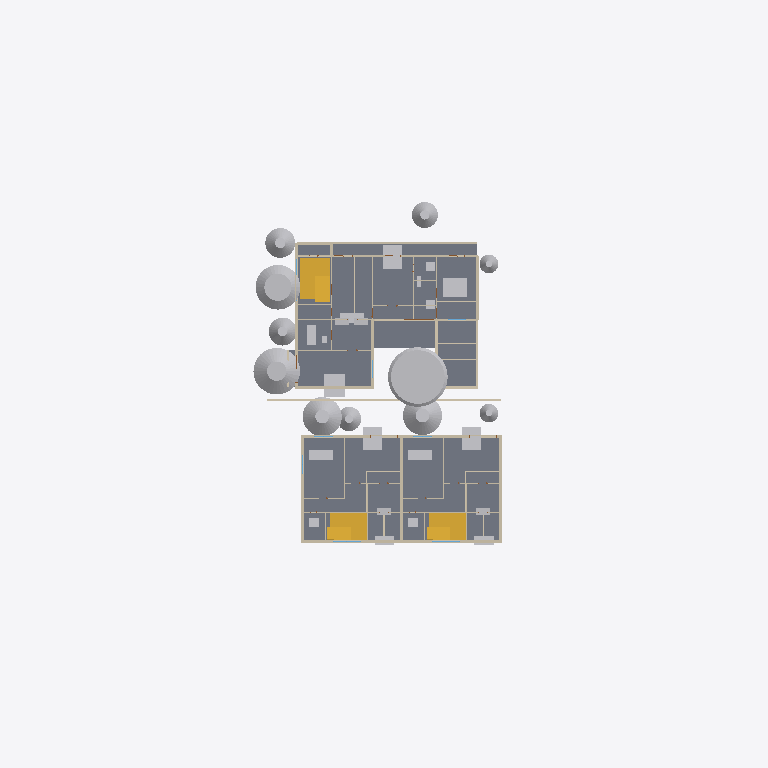
Plan cut of the same IFC building model at storey 'R+1' (level 3.30 m, cut at 4.70 m), seen from above with north up, elements coloured by IFC class: 52 walls (beige), 31 other elements (light grey), 3 slabs (grey), 3 stairs (yellow), 1 door (brown). Cut surfaces are drawn darker.
Extent 48.0 m × 61.0 m × 9.6 m (x, y, z). Storeys (4): RDC at 0.00 m; R+1 at 3.30 m; Toit-terrasse at 6.60 m; Couverture at 9.00 m. Elements (352): 135 IfcWall, 69 IfcDoor, 33 IfcColumn, 33 IfcWindow, 25 IfcFurniture, 20 IfcSanitaryTerminal, 16 IfcSlab, 12 IfcBuildingElementProxy, 6 IfcStair, 3 IfcRoof.

HEADER;
FILE_DESCRIPTION(('ViewDefinition [DesignTransferView]'),'2;1');
FILE_NAME('Lot 1728 · option C v5.ifc','2026-11-15T15:29:10',(''),(''),'BIMCraft 0.12.0','BIMCraft 0.12.0','');
FILE_SCHEMA(('IFC4'));
ENDSEC;
DATA;
#12=IFCPROJECT('3Z2EiUhFZYVyifhFv66XrS',$,'Lot 1728 · option C v5',$,$,$,'Esquisse, option C v5',(#4),#11);
#25=IFCSITE('0PRDeEGDMXYsQ3g_RSTGDh',$,'Site',$,$,#15,#24,$,.ELEMENT.,$,$,$,$,$);
#38=IFCBUILDING('0qTDZGf0CspfGvWI8inlw$',$,'Villa à patio + 2 maisons duplex',$,$,#36,$,$,.ELEMENT.,$,$,#37);
#52=IFCBUILDINGSTOREY('2qaukvq390hePnHOfLuS1q',$,'RDC',$,$,#51,$,$,.ELEMENT.,0.0);
#56=IFCBUILDINGSTOREY('006lFM7X5CVvcFLKj7lCPi',$,'R+1',$,$,#55,$,$,.ELEMENT.,3300.0);
#60=IFCBUILDINGSTOREY('148kceKvX3WeOgCWMeQZ2w',$,'Toit-terrasse',$,$,#59,$,$,.ELEMENT.,6600.0);
#64=IFCBUILDINGSTOREY('2YBM0GtiX56uLHygeweg6E',$,'Couverture',$,$,#63,$,$,.ELEMENT.,9000.0);
#2161=IFCSLAB('3nvHO4PprCPOS8mBlVN41E',$,'Dalle BA 250',$,'Dalle BA 250',#2143,#2160,'100142',.FLOOR.);
#5837=IFCSLAB('02b8z2CWz0HPKpoarQhEe2',$,'Dalle BA 250',$,'Dalle BA 250',#5825,#5836,'100325',.FLOOR.);
#5167=IFCSLAB('2_QXMDD3TBERvJzGtjIzPb',$,'Dalle BA 250',$,'Dalle BA 250',#5155,#5166,'100301',.FLOOR.);
#8316=IFCBUILDINGELEMENTPROXY('1OWK53DRbCuvvqoAMUjnBx',$,'Arbre:6400 x 6500',$,'Arbre:6400 x 6500',#8290,#8315,'100421',.NOTDEFINED.);
#8376=IFCBUILDINGELEMENTPROXY('3RMAtF13L2VO8iU0taEWZC',$,'Arbre:5000 x 5000',$,'Arbre:5000 x 5000',#8364,#8375,'100424',.NOTDEFINED.);
#8336=IFCBUILDINGELEMENTPROXY('0VHTbf1_zBSgpSB_UQAOnz',$,'Arbre:4800 x 5500',$,'Arbre:4800 x 5500',#8324,#8335,'100422',.NOTDEFINED.);
#2382=IFCSTAIR('0gnNv1em51lx2$IfmSwlSI',$,'Stair',$,$,#2381,$,'100150',.HALF_TURN_STAIR.);
#8476=IFCBUILDINGELEMENTPROXY('2H0FYjAfHEv8asEoxn0jUz',$,'Arbre:4200 x 4500',$,'Arbre:4200 x 4500',#8464,#8475,'100429',.NOTDEFINED.);
#5317=IFCSTAIR('2gHwVMnW5AHRr0iu2vIMzr',$,'Stair',$,$,#5316,$,'100306',.HALF_TURN_STAIR.);
#5987=IFCSTAIR('3FNOVvNfv7y8VEyM9QTYR7',$,'Stair',$,$,#5986,$,'100330',.HALF_TURN_STAIR.);
#8516=IFCBUILDINGELEMENTPROXY('3nM673xwf3i8TzCYLxNrXj',$,'Arbre:4200 x 4500',$,'Arbre:4200 x 4500',#8504,#8515,'100431',.NOTDEFINED.);
#8356=IFCBUILDINGELEMENTPROXY('1NXgn5eh5FX99E6XplauVF',$,'Arbre:3200 x 4300',$,'Arbre:3200 x 4300',#8344,#8355,'100423',.NOTDEFINED.);
#8396=IFCBUILDINGELEMENTPROXY('2nl8O0fmP81OJvvfTqPPKf',$,'Arbre:3000 x 4600',$,'Arbre:3000 x 4600',#8384,#8395,'100425',.NOTDEFINED.);
#8456=IFCBUILDINGELEMENTPROXY('1J_s6NqH1CygJa3jmo$7fc',$,'Arbre:2800 x 4000',$,'Arbre:2800 x 4000',#8444,#8455,'100428',.NOTDEFINED.);
#4023=IFCWALL('2piQThpPf3KRzvlGFJJkA8',$,'Mur ext. enduit 200',$,'Mur ext. enduit 200',#4005,#4022,'100238',.STANDARD.);
#7583=IFCFURNITURE('1rwQNbd5f1Gudw$Ugep5Sj',$,'Lit:1600 x 2000',$,'Lit:1600 x 2000',#7565,#7582,'100387',.NOTDEFINED.);
#7557=IFCFURNITURE('1rpu4Vyo15WgAtMh3mN9Tf',$,'Lit:1600 x 2000',$,'Lit:1600 x 2000',#7539,#7556,'100386',.NOTDEFINED.);
#7531=IFCFURNITURE('3ePnof$DbEXfzQuoddz6cu',$,'Lit:1800 x 2000',$,'Lit:1800 x 2000',#7513,#7530,'100385',.NOTDEFINED.);
#8496=IFCBUILDINGELEMENTPROXY('2OvBP$zMH4TPyJRLwRJB0q',$,'Arbre:2600 x 3500',$,'Arbre:2600 x 3500',#8484,#8495,'100430',.NOTDEFINED.);
#7886=IFCFURNITURE('34nJ4XxX5A3AkvfMCcaLS0',$,'Lit:1600 x 2000',$,'Lit:1600 x 2000',#7868,#7885,'100402',.NOTDEFINED.);
#8107=IFCFURNITURE('0mxxb2Q6P6pvmKFC1fWakY',$,'Lit:1600 x 2000',$,'Lit:1600 x 2000',#8089,#8106,'100412',.NOTDEFINED.);
#7053=IFCWALL('2GaRvy6nfBxPniSdb3LpyS',$,'Mur végétalisé 180',$,'Mur végétalisé 180',#7039,#7052,'100367',.STANDARD.);
#3989=IFCWALL('2mFtRurR53FBJ63vg2ZvF0',$,'Mur ext. enduit 200',$,'Mur ext. enduit 200',#3969,#3988,'100237',.STANDARD.);
#3078=IFCWALL('2J9C4ZTjL1EuMJNbjgIoPo',$,'Peau lames bois 140',$,'Peau lames bois 140',#3064,#3077,'100182',.STANDARD.);
#4093=IFCWALL('3GzQne3h19hgowvdm5QsXf',$,'Mur ext. enduit 200',$,'Mur ext. enduit 200',#4075,#4092,'100240',.STANDARD.);
#4465=IFCWALL('3wHUsKNUn83B7h8F9ATTSH',$,'Mur mitoyen 200',$,'Mur mitoyen 200',#4451,#4464,'100252',.STANDARD.);
#8416=IFCBUILDINGELEMENTPROXY('1thGf9M61F2w2RE8s4lIeo',$,'Arbre:2000 x 3600',$,'Arbre:2000 x 3600',#8404,#8415,'100426',.NOTDEFINED.);
#4059=IFCWALL('3zMQJbx$zDZgYGdW2yLBj2',$,'Mur ext. enduit 200',$,'Mur ext. enduit 200',#4039,#4058,'100239',.STANDARD.);
#8536=IFCBUILDINGELEMENTPROXY('3MiI4sqZ1CMRwK9N5PHngB',$,'Arbre:2000 x 3600',$,'Arbre:2000 x 3600',#8524,#8535,'100432',.NOTDEFINED.);
#1252=IFCWALL('1Kr4pFuBL2deDS0jFDntSH',$,'Mur ext. enduit 200',$,'Mur ext. enduit 200',#1232,#1251,'100084',.STANDARD.);
#7909=IFCFURNITURE('3pKv1ZcTn61A5dRl9vFUYr',$,'Lit:900 x 2000',$,'Lit:900 x 2000',#7894,#7908,'100403',.NOTDEFINED.);
#8130=IFCFURNITURE('2a$HMfg$T6WxYy$0RXi1SK',$,'Lit:900 x 2000',$,'Lit:900 x 2000',#8115,#8129,'100413',.NOTDEFINED.);
#1216=IFCWALL('3dYrYbvBT13xdpi_9OI03v',$,'Mur ext. enduit 200',$,'Mur ext. enduit 200',#1196,#1215,'100083',.STANDARD.);
#1146=IFCWALL('2oGk7iQPb1We4EMAThwrsd',$,'Mur ext. enduit 200',$,'Mur ext. enduit 200',#1128,#1145,'100081',.STANDARD.);
#1320=IFCWALL('01Ao90DR5AKuBzCpW7d66l',$,'Mur ext. enduit 200',$,'Mur ext. enduit 200',#1302,#1319,'100086',.STANDARD.);
#7629=IFCSANITARYTERMINAL('0V2uhV4Uz0w9DPmFIbxe_M',$,'Baignoire:1700 x 750',$,'Baignoire:1700 x 750',#7611,#7628,'100389',.BATH.);
#4249=IFCWALL('3DkPa5Cbr5XPlMbMfhaR6l',$,'Cloison 100',$,'Cloison 100',#4235,#4248,'100245',.STANDARD.);
#7606=IFCFURNITURE('140MMjmWn9qBWBE_6yCcol',$,'Canapé:2000 x 900',$,'Canapé:2000 x 900',#7591,#7605,'100388',.NOTDEFINED.);
#372=IFCWALL('1tv5CKjMP9Tw6KZdPSTgwQ',$,'Mur ext. enduit 200',$,'Mur ext. enduit 200',#354,#371,'100023',.STANDARD.);
#1356=IFCWALL('1Z2dBEV69AtQljIYm3IjDS',$,'Mur ext. enduit 200',$,'Mur ext. enduit 200',#1336,#1355,'100087',.STANDARD.);
#8170=IFCSANITARYTERMINAL('35lW0EjXvCXPVzY0jl3I9C',$,'Baignoire:1700 x 750',$,'Baignoire:1700 x 750',#8152,#8169,'100415',.BATH.);
#7949=IFCSANITARYTERMINAL('0DP8zgHDj1APlqs7_uCFV2',$,'Baignoire:1700 x 750',$,'Baignoire:1700 x 750',#7931,#7948,'100405',.BATH.);
#338=IFCWALL('2puxnxI$9AbQrRMCbLJNwe',$,'Mur ext. enduit 200',$,'Mur ext. enduit 200',#320,#337,'100022',.STANDARD.);
#238=IFCWALL('1jIg1SFPv1$fMakiOjfGL$',$,'Mur ext. enduit 200',$,'Mur ext. enduit 200',#218,#237,'100019',.STANDARD.);
#7926=IFCFURNITURE('2qC4ZbBb5ABOv8LG1bqRpd',$,'Armoire:1200 x 600',$,'Armoire:1200 x 600',#7917,#7925,'100404',.NOTDEFINED.);
#8147=IFCFURNITURE('3qGXXC7Fv1CgmBHfKmYVaW',$,'Armoire:1200 x 600',$,'Armoire:1200 x 600',#8138,#8146,'100414',.NOTDEFINED.);
#7969=IFCSANITARYTERMINAL('2W50XbM5PFN9g8fuOFt$OB',$,'Douche:800 x 800',$,'Douche:800 x 800',#7954,#7968,'100406',.SHOWER.);
#8190=IFCSANITARYTERMINAL('1lBrUruDrBmfcyoaJnUPuY',$,'Douche:800 x 800',$,'Douche:800 x 800',#8175,#8189,'100416',.SHOWER.);
#168=IFCWALL('2JLdGo0pz7O9t5hSH$VbLj',$,'Mur ext. enduit 200',$,'Mur ext. enduit 200',#152,#167,'100017',.STANDARD.);
#7671=IFCFURNITURE('3apMtKD_jDBA3p1jMI0twy',$,'Armoire:1200 x 600',$,'Armoire:1200 x 600',#7662,#7670,'100392',.NOTDEFINED.);
#136=IFCWALL('0xqbB7$qD6fQx1NxMFhD5k',$,'Mur ext. moellons 200',$,'Mur ext. moellons 200',#120,#135,'100016',.STANDARD.);
#7657=IFCFURNITURE('2o5f9vURP0VeqTnMGvyZIu',$,'Armoire:1200 x 600',$,'Armoire:1200 x 600',#7648,#7656,'100391',.NOTDEFINED.);
#7691=IFCSANITARYTERMINAL('0G5ExQYOfDnA5UiwtLjEcE',$,'Douche:800 x 800',$,'Douche:800 x 800',#7676,#7690,'100393',.SHOWER.);
#7731=IFCSANITARYTERMINAL('0_WcZLUcn4GAPwhSFKUL4t',$,'Douche:800 x 800',$,'Douche:800 x 800',#7716,#7730,'100395',.SHOWER.);
#1112=IFCWALL('2V3dermFb6Gu3pAUnDcP5c',$,'Mur ext. enduit 200',$,'Mur ext. enduit 200',#1092,#1111,'100080',.STANDARD.);
#1180=IFCWALL('3NJRMyJBj5yug0OQU$qG3f',$,'Mur ext. enduit 200',$,'Mur ext. enduit 200',#1162,#1179,'100082',.STANDARD.);
#1569=IFCWALL('2QS814IQ57cP6797hip0tV',$,'Cloison 100',$,'Cloison 100',#1554,#1568,'100094',.STANDARD.);
#3168=IFCWALL('26knYGvE5FIvxMKHD2kc8Q',$,'Peau lames bois 140',$,'Peau lames bois 140',#3154,#3167,'100185',.STANDARD.);
#1508=IFCWALL('0z7uKvGx95OhIEOs24WOWb',$,'Cloison 100',$,'Cloison 100',#1493,#1507,'100092',.STANDARD.);
#1538=IFCWALL('39E3wN6_f57Afq1k6Z5eVN',$,'Cloison 100',$,'Cloison 100',#1524,#1537,'100093',.STANDARD.);
#4312=IFCWALL('1zKLJ6BET6zw1bhXSufMzY',$,'Cloison 100',$,'Cloison 100',#4295,#4311,'100247',.STANDARD.);
#3202=IFCWALL('2Az9F25FHAc99TepOKHfu0',$,'Mur ext. enduit 200',$,'Mur ext. enduit 200',#3184,#3201,'100186',.STANDARD.);
#4405=IFCWALL('23JY6JNVDA98pJvcfcQHHC',$,'Cloison 100',$,'Cloison 100',#4388,#4404,'100250',.STANDARD.);
#614=IFCWALL('2rrLkLWZLFhPOA9jnpng0J',$,'Cloison 100',$,'Cloison 100',#600,#613,'100031',.STANDARD.);
#4342=IFCWALL('3UtBlXrVnFvuyo5M35ojFy',$,'Cloison 100',$,'Cloison 100',#4328,#4341,'100248',.STANDARD.);
#4435=IFCWALL('0ExwPc_6L4aexgqbthQMAq',$,'Cloison 100',$,'Cloison 100',#4421,#4434,'100251',.STANDARD.);
#1600=IFCWALL('3Vc6r1yCX2meWtyE_LpSDX',$,'Cloison 100',$,'Cloison 100',#1585,#1599,'100095',.STANDARD.);
#1477=IFCWALL('2ukYpJ3pDBVuBPBDCUqauL',$,'Cloison 100',$,'Cloison 100',#1463,#1476,'100091',.STANDARD.);
#5727=IFCWALL('2Te8moFMfAvhh9veAogNFq',$,'Peau lames bois 140',$,'Peau lames bois 140',#5713,#5726,'100321',.STANDARD.);
#6363=IFCWALL('0oSfpktnX429qNr7R2axcJ',$,'Peau lames bois 140',$,'Peau lames bois 140',#6349,#6362,'100344',.STANDARD.);
#1660=IFCWALL('0ovmoNZyL0Beax19gvlGXm',$,'Cloison 100',$,'Cloison 100',#1646,#1659,'100097',.STANDARD.);
#3108=IFCWALL('0khFmWEsP33g$wW8FZQSem',$,'Peau lames bois 140',$,'Peau lames bois 140',#3094,#3107,'100183',.STANDARD.);
#3523=IFCWALL('0BWMLw1KT36P4XAHk6__3u',$,'Cloison 100',$,'Cloison 100',#3509,#3522,'100196',.STANDARD.);
#3463=IFCWALL('0mSJHa8LX5oB3Q897X5JFI',$,'Cloison 100',$,'Cloison 100',#3446,#3462,'100194',.STANDARD.);
#3586=IFCWALL('25RwbLwh1AzQ1hIHxwgiPE',$,'Cloison 100',$,'Cloison 100',#3569,#3585,'100198',.STANDARD.);
#402=IFCWALL('3dsLwtNwj5ggSahZnf0YlK',$,'Cloison 100',$,'Cloison 100',#388,#401,'100024',.STANDARD.);
#1630=IFCWALL('0Ifga9a0r8jAETzs7pJ_D_',$,'Cloison 100',$,'Cloison 100',#1616,#1629,'100096',.STANDARD.);
#524=IFCWALL('1nBteN41f9LOyrDGeQw91H',$,'Cloison 100',$,'Cloison 100',#510,#523,'100028',.STANDARD.);
#4123=IFCWALL('1ykTNcDc5CaA38moPZmFYJ',$,'Cloison 100',$,'Cloison 100',#4109,#4122,'100241',.STANDARD.);
#4153=IFCWALL('3mvHcrzvv9mR3gS7KOVrTy',$,'Cloison 100',$,'Cloison 100',#4139,#4152,'100242',.STANDARD.);
#7643=IFCSANITARYTERMINAL('3Sjwlvd5TE3AxwwRYmybGu',$,'Lavabo:600 x 450',$,'Lavabo:600 x 450',#7634,#7642,'100390',.WASHHANDBASIN.);
#554=IFCWALL('18k4cFewL9MxMMGWaVOpnP',$,'Cloison 100',$,'Cloison 100',#540,#553,'100029',.STANDARD.);
#1447=IFCWALL('1XKXXnZ_LBDeyzH8QUjwTp',$,'Cloison 100',$,'Cloison 100',#1433,#1446,'100090',.STANDARD.);
#3337=IFCWALL('3JwmnxSJbEju9rhWVmRahp',$,'Cloison 100',$,'Cloison 100',#3320,#3336,'100190',.STANDARD.);
#3370=IFCWALL('3kc8UOMJbCERnBW_A9xPRv',$,'Cloison 100',$,'Cloison 100',#3353,#3369,'100191',.STANDARD.);
#4219=IFCWALL('1hFKcgzjL95uEdW6u7PH8g',$,'Cloison 100',$,'Cloison 100',#4202,#4218,'100244',.STANDARD.);
#1286=IFCWALL('3xDw7k3n58owrDOIawYMdU',$,'Mur ext. enduit 200',$,'Mur ext. enduit 200',#1268,#1285,'100085',.STANDARD.);
#4186=IFCWALL('3ULdbnnO17UQUrd1rspLLq',$,'Cloison 100',$,'Cloison 100',#4169,#4185,'100243',.STANDARD.);
#2699=IFCWALL('2BIu9sfyPCnQ0lM1P_RZgA',$,'Acrotère 150',$,'Acrotère 150',#2685,#2698,'100159',.STANDARD.);
#31846=IFCDOOR('0UEy86lnv8uO8jrkLK9bn6',$,'Porte coulissante:5100 x 2600',$,'Porte coulissante:5100 x 2600',#31844,#31845,'23',2600.0,5100.0,.DOOR.,.SLIDING_TO_LEFT.,$);
ENDSEC;
